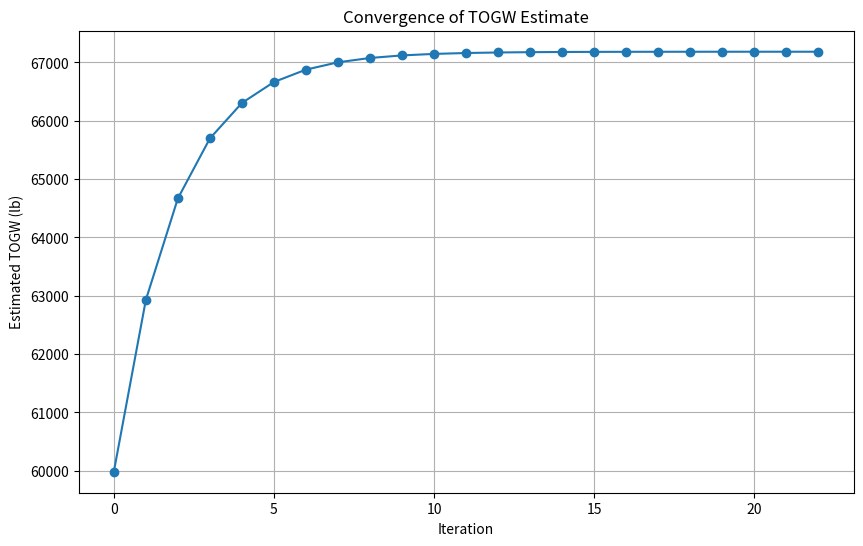

The matplotlib source for this figure: (Note: this script raises an exception after producing the figure.)
import numpy as np
import matplotlib.pyplot as plt

#change to our numbers
AR = 2.06
s = 46 
s_ref = 955

#drag polar (change to our numbers)
S_wet = 2500
c_f = 0.0026
def calculate_zero_lift_drag_coefficient(c_f, S_wet, s_ref):
    return c_f * (S_wet / s_ref)

#C_D_0 = calculate_zero_lift_drag_coefficient(c_f, S_wet, s_ref)
C_D_0 = 0.01166
print("Zero-lift drag coefficient C_D_0:", C_D_0)

##---configurations------
# Adjust C_Lmax for each flight configuration
cL_clean = np.linspace(-0.9,0.9,100)
cL_takeoff = np.linspace(-2,2,100)
cL_landing = np.linspace(-2.6,2.6,100)

# Clean configuration
def calculate_induced_drag_coefficient(AR, e):
    return 1/(np.pi*AR*e)
e_clean = 0.820
coef_clean = calculate_induced_drag_coefficient(AR, e_clean)
print("Induced drag coefficient for clean configuration:", coef_clean)
clean = C_D_0 + coef_clean*cL_clean*cL_clean

# Takeoff configuration
e_takeoff = 0.75
delta_CD0_takeoff = 0.01 # additional drag due to takeoff flaps
coef_takeoff = calculate_induced_drag_coefficient(AR, e_takeoff)
print("Induced drag coefficient for takeoff configuration:", coef_takeoff)
takeoff = C_D_0 + delta_CD0_takeoff + coef_takeoff*cL_takeoff*cL_takeoff 

# Landing configuration
e_landing = 0.7
delta_CD0_landing = 0.055 # additional drag due to landing flaps and gear
coef_landing = calculate_induced_drag_coefficient(AR, e_landing)
print("Induced drag coefficient for landing configuration:", coef_landing)
landing_flaps = C_D_0 + delta_CD0_landing + coef_landing*cL_landing*cL_landing

# Additional drag due to landing gear only
e_gear = e_clean # Assuming landing gear does not affect the efficiency factor
delta_CD0_gear = 0.015 # additional drag due to landing gear
coef_gear = calculate_induced_drag_coefficient(AR, e_gear)
landing_gear = C_D_0 + delta_CD0_gear + coef_gear*cL_landing*cL_landing


#plt.figure(figsize=(16,9))
#plt.title('Drag Polars')
#plt.xlabel("$C_D$")
#plt.ylabel("$C_L$")
#plt.plot(clean, cL_clean, label='Clean', linestyle='-', linewidth=2)
#plt.plot(takeoff, cL_takeoff, label='w. Takeoff flaps', linestyle='-', linewidth=2)
#plt.plot(landing_flaps, cL_landing, label='w. Landing flaps', linestyle='-', linewidth=2)
#plt.plot(landing_gear, cL_landing, label='w. Landing gear', linestyle='-', linewidth=2)
#plt.legend(loc='best')
#plt.show()


##----T/W and W/S Diagram-----
#
#
#
#



##-----weights-------
num_pilot = 1
avg_wt_person = 200  #lb
aim_120c = 356 #lb
aim_9x = 188 #lb
mk_83jdam = 1000 #lb 
crew = 200 #lb
#a2a_payload = 6*aim_120c + 2*aim_9x + crew
strike_payload = 2*aim_9x + 4*mk_83jdam + crew
W_crew = num_pilot*crew
W_payload = strike_payload
print("W_payload: " + str(W_payload) + " lb")


##----Inner loop-----
def calculate_engine_weight(T_0):
    W_eng_dry = 0.521 * T_0**0.9
    W_eng_oil = 0.082 * T_0**0.65
    W_eng_rev = 0.034 * T_0
    W_eng_control = 0.26 * T_0**0.5
    W_eng_start = 9.33 * (W_eng_dry/1000) ** 1.078
    W_eng = W_eng_dry + W_eng_oil + W_eng_rev + W_eng_control + W_eng_start
    W_eng = 3826 # actual F100 weight (from https://www.rtx.com/en/prattwhitney/products/military-engines/f100)
    return W_eng

def calculate_empty_weight(S_wing, S_ht, S_vt, S_wet_fuselage, TOGW, T_0 , num_engines):
    W_wing = S_wing * 9
    W_ht = S_ht * 4
    W_vt = S_vt * 5.3
    W_fuselage = S_wet_fuselage * 4.8
    W_landing_gear = 0.045 * TOGW
    Engine_weight = calculate_engine_weight(T_0)
    W_engines = Engine_weight * num_engines * 1.3
    W_all_else = 0.17 * TOGW
    W_empty = W_wing + W_ht + W_vt + W_fuselage + W_landing_gear + W_engines + W_all_else
    return W_empty

def calculate_weight_fraction(L_D_max, R, E, ct_cruise, ct_dash, v_cruise, v_dash):
    """This function calculates the weight fractions for cruise and loiter/descent phases based on the Breguet range and endurance equations, and also other terms.
    Args:
        L_D_max (float): Maximum lift-to-drag ratio of the aircraft.
        R (float): Combat range in nautical miles.
        E (float): Endurance in hours.
        ct (float): Specific fuel consumption in lb/(lbf hr).
        V (float): Velocity in knots."""
    
    L_D = 0.94 * L_D_max
    warmup = 0.99
    taxi = 0.99
    takeoff = 0.99
    climb = 0.96 
    dash_ingress = np.exp((-50*ct_dash) / (v_dash*L_D))
    dash_egress = dash_ingress
    descent = 0.99
    midmission_descent = 0.995
    midmission_climb = 0.98
    landing = 0.995
    cruise = np.exp((-R*ct_cruise) / (v_cruise*L_D))
    loiter = np.exp((-E*ct_cruise) / (L_D))

    weight_fraction = warmup*taxi*takeoff*climb*cruise*midmission_descent*dash_ingress*dash_egress*midmission_climb*cruise*descent*loiter*landing 

    Wf_W0 = (1 - weight_fraction) * 1.06    # compute fuel fraction
    print("Total Fuel Fraction Wf/W0: {:.3f}".format(Wf_W0))

    return Wf_W0


def inner_loop_weight(TOGW_guess, S_wing, S_ht, S_vt, S_wet_fuselage,
    num_engines, w_crew, w_payload, T_0, err=1e-6, max_iter=200):
    
    W0_history = []
    delta = np.inf
    it = 0

    while delta > err and it < max_iter:
        # 1) fuel fraction (could be constant or updated)
        Wf_W0 = calculate_weight_fraction(L_D_max, R, E, ct_cruise, ct_dash, v_cruise, v_dash)
        W_fuel = Wf_W0 * TOGW_guess

        # 2) empty weight based on current TOGW guess + geometry + thrust
        W_empty = calculate_empty_weight(
            S_wing, S_ht, S_vt, S_wet_fuselage,
            TOGW_guess, T_0, num_engines)
        print(f"Empty Weight: {W_empty} lbs")

        # 3) new gross weight
        W0_new = W_empty + w_crew + w_payload + W_fuel
        W0_history.append(W0_new)

        # 4) convergence check
        delta = abs(W0_new - TOGW_guess) / max(abs(W0_new), 1e-9)

        # 5) update
        TOGW_guess = W0_new
        it += 1

    converged = (delta <= err)
    return TOGW_guess, converged, it, np.array(W0_history)

# Fixed parameters for weight estimation
L_D_max = 10
R = 950            # nmi
E = 20 / 60         # min --> hr
ct_cruise = 0.7     # lb/(lbf hr)
ct_dash = 0.7
v_cruise = 490      # knots
v_dash = 560        # knots
S_ht = 0
S_vt = 74
S_wet_fuselage = 700
num_engines = 2  # Example number of engines

# The value we can adjust by the constraint curve. For example, if we want to be on the takeoff constraint curve, we can find the corresponding W/S and then calculate the TOGW based on that W/S and the wing area.
S_wing = 1000 #1753
T_0 = 23930  # Example value for thrust per engine

TOGW_guess = 55000  # Initial guess for Takeoff Gross Weight in pounds
final_TOGW, converged, iterations, W0_history = inner_loop_weight(
    TOGW_guess, S_wing, S_ht, S_vt, S_wet_fuselage,
    num_engines, W_crew, W_payload, T_0)

# plot the convergence history
plt.figure(figsize=(10,6))
plt.plot(W0_history, marker='o')
plt.title('Convergence of TOGW Estimate')
plt.xlabel('Iteration')
plt.ylabel('Estimated TOGW (lb)')
plt.grid()
plt.show()
print("Final estimated TOGW:", final_TOGW, "lb")


##---outer loop---
def outer_loop_thrust_for_one_constraint(
    S_wing_grid,
    TOGW_guess_init,
    T_total_guess_init,      # total thrust guess (all engines), lbf
    num_engines,
    S_ht, S_vt, S_wet_fuselage,
    W_crew, W_payload,
    coef_1_cruise_constraint, coef_2_cruise_constraint,
    tol_T_rel=1e-3,          
    max_iter_T=50,
    relax=1.0                # optional damping: 0.3~1.0 (use <1 if oscillation)
):
    
    T_total_converged = []
    W0_converged = []
    iter_counts = []
    T_total_history_allS = []  # list of arrays (one per S)

    for S_wing in S_wing_grid:

        # Initialize outer loop for this S
        T_total = T_total_guess_init
        T_hist = []

        for k in range(max_iter_T):
            # Convert total thrust to per-engine thrust for the weight model
            T_0 = T_total / num_engines

            # Inner loop: converge weight for (S, T_0)
            W0, wconv, it_w, W0_hist = inner_loop_weight(
                TOGW_guess_init,
                S_wing, S_ht, S_vt, S_wet_fuselage,
                num_engines, W_crew, W_payload, T_0
            )

            # Wing loading from converged weight
            WS = W0 / S_wing

            # Constraint: compute required T/W from W/S
            # For cruise as example:
            TW_req = coef_1_cruise_constraint/WS + coef_2_cruise_constraint*WS
            # For takeoff as example:
            # TW_req = coef_takeoff_constraint*WS

            # Required total thrust
            T_req = TW_req * W0

            # Store history
            T_hist.append(T_total)

            # Check outer convergence
            if abs(T_req - T_total) / max(abs(T_total), 1e-9) < tol_T_rel:
                T_total = T_req
                break

            # Update thrust (optionally relaxed damping)
            T_total = (1 - relax) * T_total + relax * T_req

        # Save results for this S
        T_total_converged.append(T_total)
        W0_converged.append(W0)
        iter_counts.append(k+1)
        T_total_history_allS.append(np.array(T_hist))

    return (np.array(T_total_converged),
            np.array(W0_converged),
            np.array(iter_counts),
            T_total_history_allS,
            W0, wconv, it_w, W0_hist)


# Fixed parameters for weight estimation
L_D_max = 9
R = 1000            # nmi
E = 30 / 60         # min --> hr
c = 0.52            # lb/(lbf hr)
V = 291 * 1.94      # m/s --> knots
S_ht = 0
S_vt = 74
S_wet_fuselage = 700
num_engines = 2  # Example number of engines

# Set grid of wing areas to analyze
S_wing_grid = list(range(3000, 6000, 2))  # Example range of wing areas to analyze

TOGW_guess_init = 55000  # Initial guess for Takeoff Gross Weight in pounds
T_total_guess_init = 24000 * num_engines  # Initial guess for total thrust in pounds-force

T_total_curve, W0_curve, n_iter_T, T_hist_allS, W0_final, wconv_final, it_w_final, W0_hist_final = outer_loop_thrust_for_one_constraint(
    S_wing_grid=S_wing_grid,
    TOGW_guess_init=TOGW_guess_init,
    T_total_guess_init=T_total_guess_init,
    num_engines=num_engines,
    S_ht=S_ht, S_vt=S_vt, S_wet_fuselage=S_wet_fuselage,
    W_crew=W_crew, W_payload=W_payload,
    coef_1_cruise_constraint=coef_1_cruise_constraint,
    coef_2_cruise_constraint=coef_2_cruise_constraint,
    tol_T_rel=1e-6,
    max_iter_T=200,
    relax=1
)

##---plot---
# Plot the resulting T vs S curve from the outer loop convergence
T_actual_777 = 220000
S_actual_777 = 4605
print(f'Actual T for 777: {T_actual_777} lbf, Actual S for 777: {S_actual_777} ft^2')

plt.figure(figsize=(16,9))
plt.title('Converged T vs S for Cruise Constraint')
plt.xlabel("Wing Area S (ft^2)")
plt.ylabel("Total Thrust T (lbf)")
plt.plot(S_actual_777, T_actual_777, label='Actual 777', marker='x', markersize=10, color='red')
plt.plot(S_wing_grid, T_total_curve, label='Converged T for Cruise Constraint', marker='o')
plt.legend(loc='best')
plt.grid()
plt.show()
